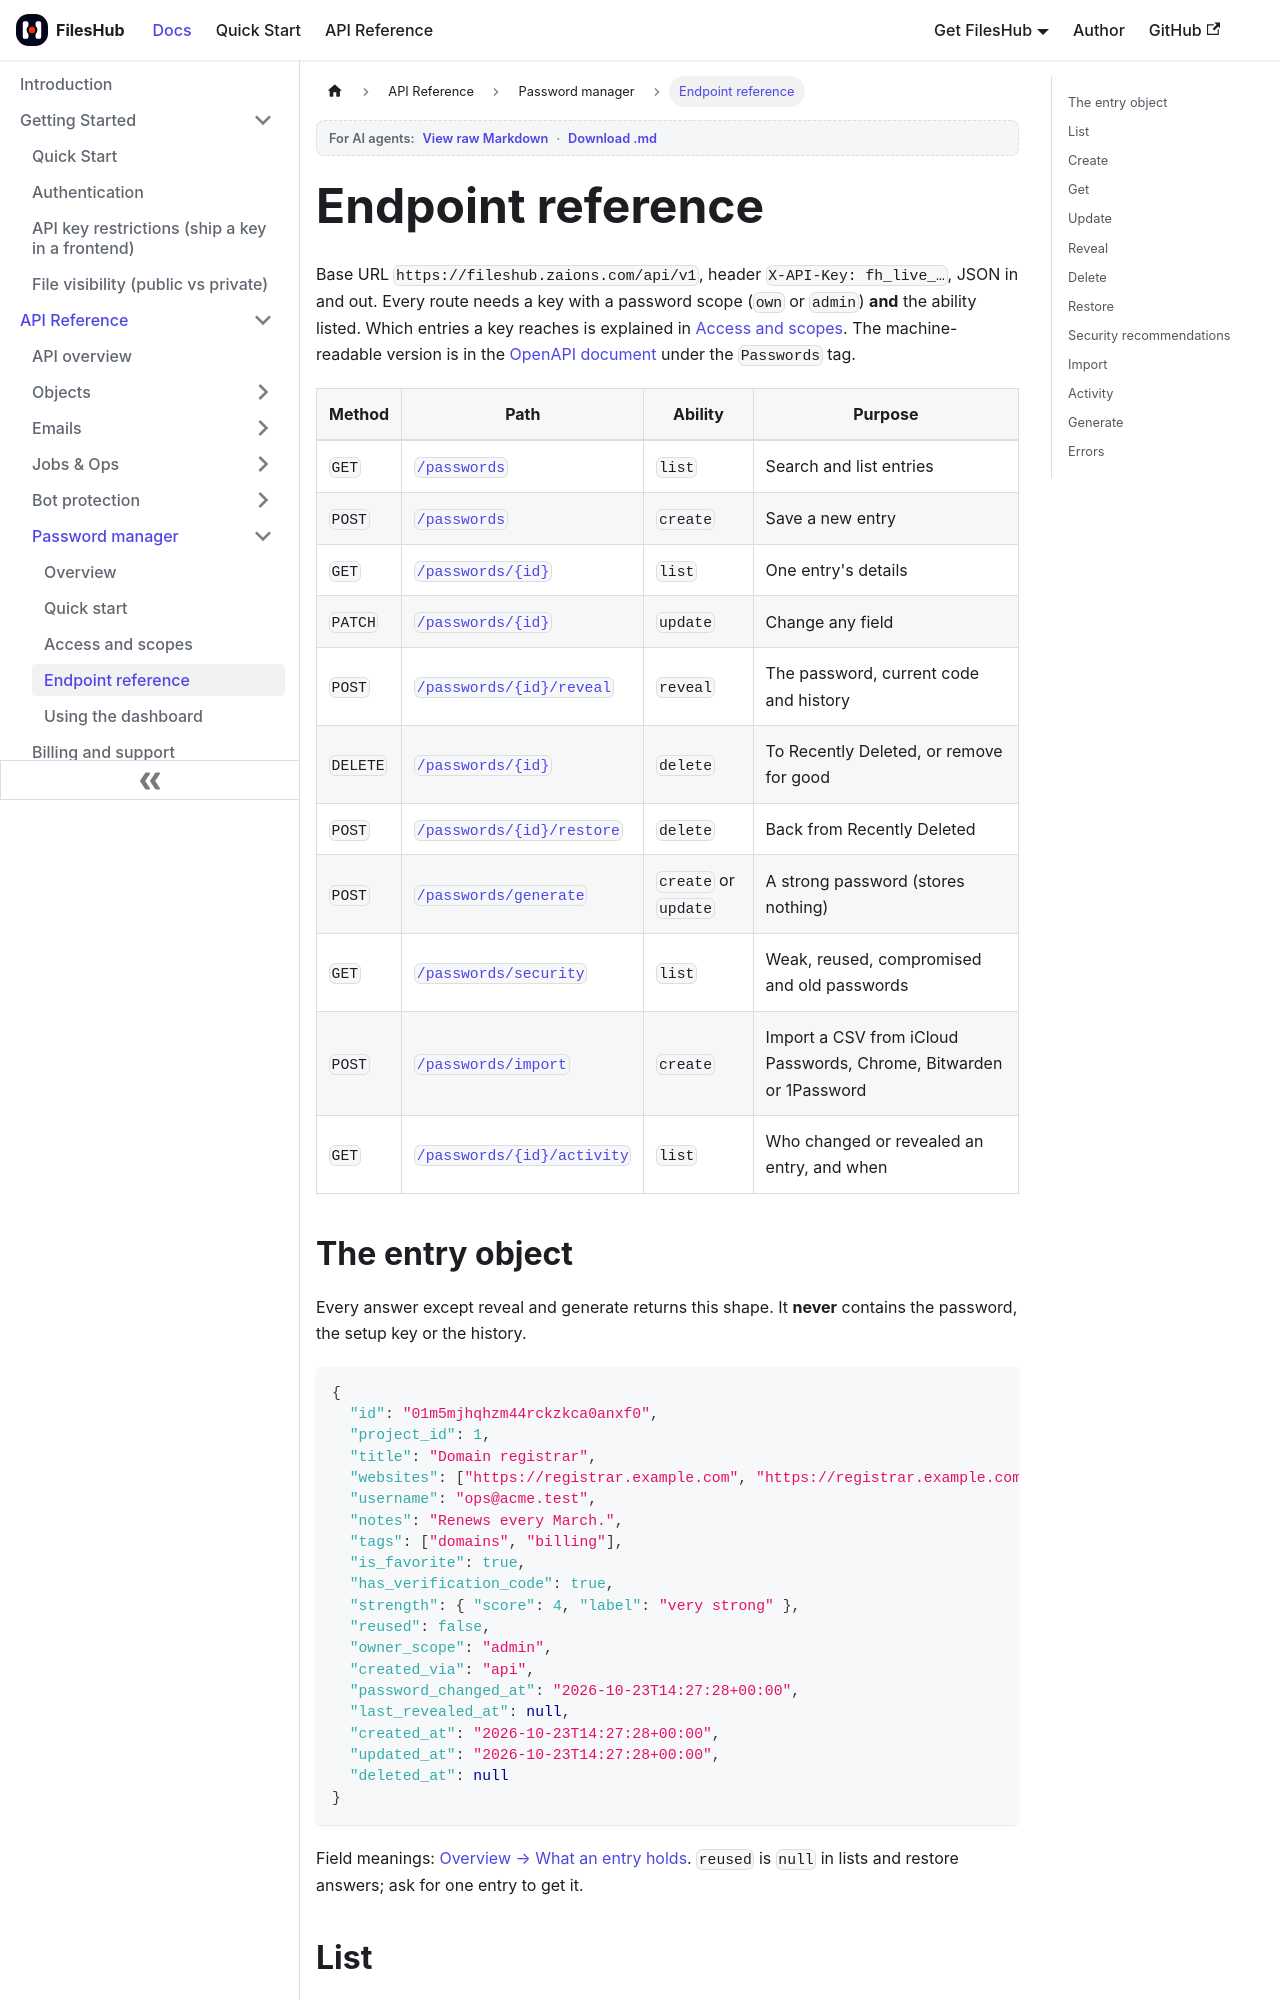

repository: aoneahsan/files-hub-docs · page: api/passwords/endpoints.html · generator: docusaurus

---
sidebar_position: 3
title: Password manager — endpoint reference
sidebar_label: Endpoint reference
description: Every /api/v1/passwords endpoint — list, create, get, update, delete, restore, reveal and generate — with parameters, the ability each needs, request and response examples, and every error.
keywords: [fileshub password api reference, GET /api/v1/passwords, POST /api/v1/passwords, reveal password endpoint, generate password api, restore deleted password api]
last_update:
  date: 2026-10-23
  author: FilesHub team
---

# Endpoint reference

Base URL `https://fileshub.zaions.com/api/v1`, header `X-API-Key: fh_live_…`, JSON in and out. Every route
needs a key with a password scope (`own` or `admin`) **and** the ability listed. Which entries a key reaches
is explained in [Access and scopes](./access-and-scopes.md). The machine-readable version is in the
[OpenAPI document](https://fileshub-docs.zaions.com/openapi.json) under the `Passwords` tag.

| Method | Path | Ability | Purpose |
|---|---|---|---|
| `GET` | [`/passwords`](#list) | `list` | Search and list entries |
| `POST` | [`/passwords`](#create) | `create` | Save a new entry |
| `GET` | [`/passwords/{id}`](#get) | `list` | One entry's details |
| `PATCH` | [`/passwords/{id}`](#update) | `update` | Change any field |
| `POST` | [`/passwords/{id}/reveal`](#reveal) | `reveal` | The password, current code and history |
| `DELETE` | [`/passwords/{id}`](#delete) | `delete` | To Recently Deleted, or remove for good |
| `POST` | [`/passwords/{id}/restore`](#restore) | `delete` | Back from Recently Deleted |
| `POST` | [`/passwords/generate`](#generate) | `create` or `update` | A strong password (stores nothing) |
| `GET` | [`/passwords/security`](#security) | `list` | Weak, reused, compromised and old passwords |
| `POST` | [`/passwords/import`](#import) | `create` | Import a CSV from iCloud Passwords, Chrome, Bitwarden or 1Password |
| `GET` | [`/passwords/{id}/activity`](#activity) | `list` | Who changed or revealed an entry, and when |
